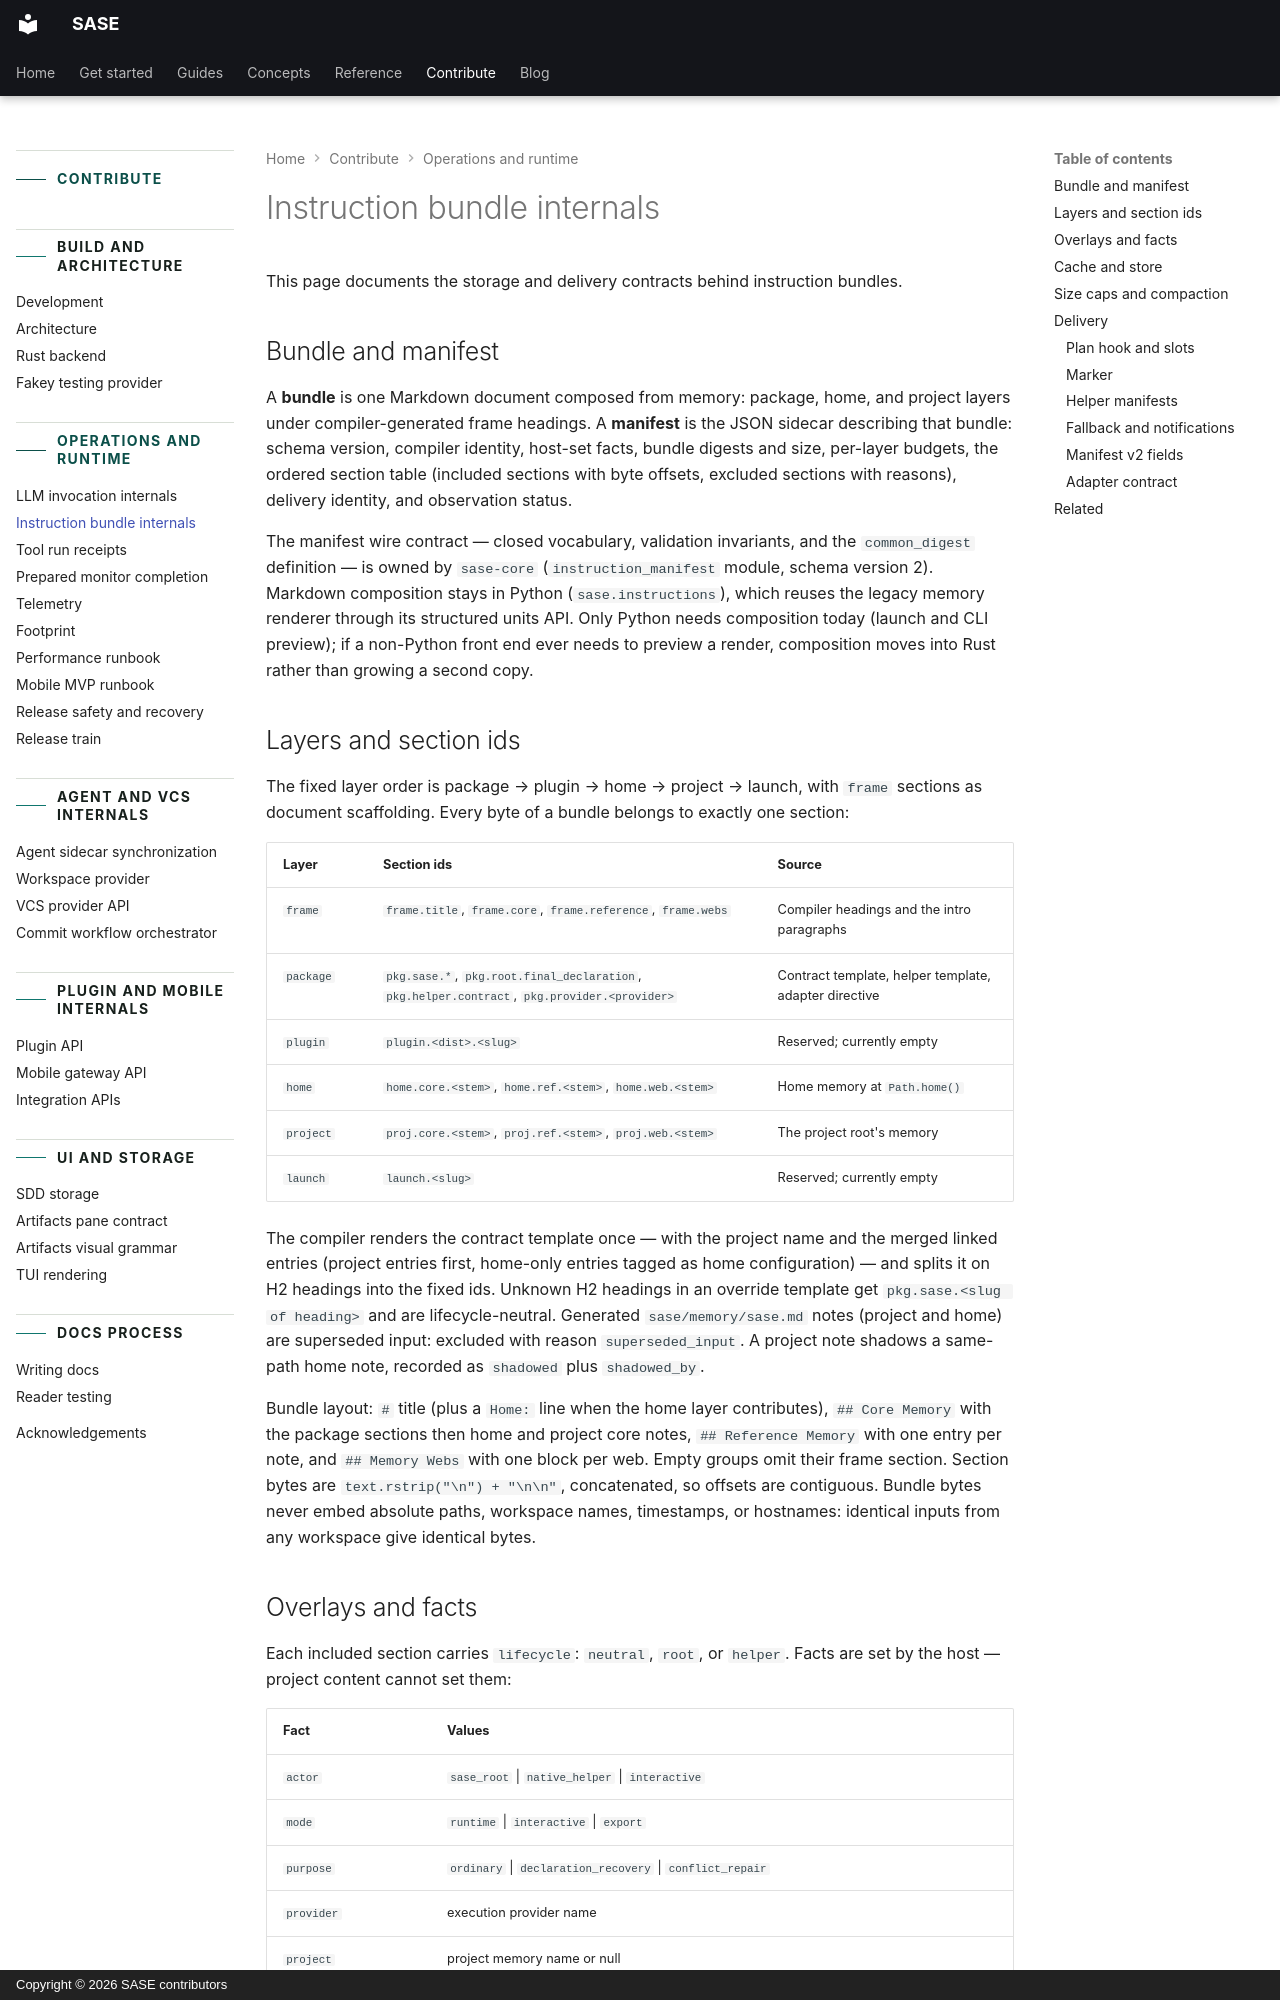

repository: sase-org/sase · page: contribute/instruction-bundle-internals/index.html · generator: mkdocs · copyright: Copyright © 2026 SASE contributors

---
title: Instruction bundle internals
description:
  Manifest, storage, cache, and delivery contracts for generated instruction bundles.
---

# Instruction bundle internals

This page documents the storage and delivery contracts behind instruction bundles.

## Bundle and manifest

A **bundle** is one Markdown document composed from memory: package, home, and project
layers under compiler-generated frame headings. A **manifest** is the JSON sidecar
describing that bundle: schema version, compiler identity, host-set facts, bundle
digests and size, per-layer budgets, the ordered section table (included sections with
byte offsets, excluded sections with reasons), delivery identity, and observation
status.

The manifest wire contract — closed vocabulary, validation invariants, and the
`common_digest` definition — is owned by `sase-core` (`instruction_manifest` module,
schema version 2). Markdown composition stays in Python (`sase.instructions`), which
reuses the legacy memory renderer through its structured units API. Only Python needs
composition today (launch and CLI preview); if a non-Python front end ever needs to
preview a render, composition moves into Rust rather than growing a second copy.

## Layers and section ids

The fixed layer order is package → plugin → home → project → launch, with `frame`
sections as document scaffolding. Every byte of a bundle belongs to exactly one section:

| Layer     | Section ids                                                                                  | Source                                                |
| --------- | -------------------------------------------------------------------------------------------- | ----------------------------------------------------- |
| `frame`   | `frame.title`, `frame.core`, `frame.reference`, `frame.webs`                                 | Compiler headings and the intro paragraphs            |
| `package` | `pkg.sase.*`, `pkg.root.final_declaration`, `pkg.helper.contract`, `pkg.provider.<provider>` | Contract template, helper template, adapter directive |
| `plugin`  | `plugin.<dist>.<slug>`                                                                       | Reserved; currently empty                             |
| `home`    | `home.core.<stem>`, `home.ref.<stem>`, `home.web.<stem>`                                     | Home memory at `Path.home()`                          |
| `project` | `proj.core.<stem>`, `proj.ref.<stem>`, `proj.web.<stem>`                                     | The project root's memory                             |
| `launch`  | `launch.<slug>`                                                                              | Reserved; currently empty                             |

The compiler renders the contract template once — with the project name and the merged
linked entries (project entries first, home-only entries tagged as home configuration) —
and splits it on H2 headings into the fixed ids. Unknown H2 headings in an override
template get `pkg.sase.<slug of heading>` and are lifecycle-neutral. Generated
`sase/memory/sase.md` notes (project and home) are superseded input: excluded with
reason `superseded_input`. A project note shadows a same-path home note, recorded as
`shadowed` plus `shadowed_by`.

Bundle layout: `#` title (plus a `Home:` line when the home layer contributes),
`## Core Memory` with the package sections then home and project core notes,
`## Reference Memory` with one entry per note, and `## Memory Webs` with one block per
web. Empty groups omit their frame section. Section bytes are
`text.rstrip("\n") + "\n\n"`, concatenated, so offsets are contiguous. Bundle bytes
never embed absolute paths, workspace names, timestamps, or hostnames: identical inputs
from any workspace give identical bytes.
